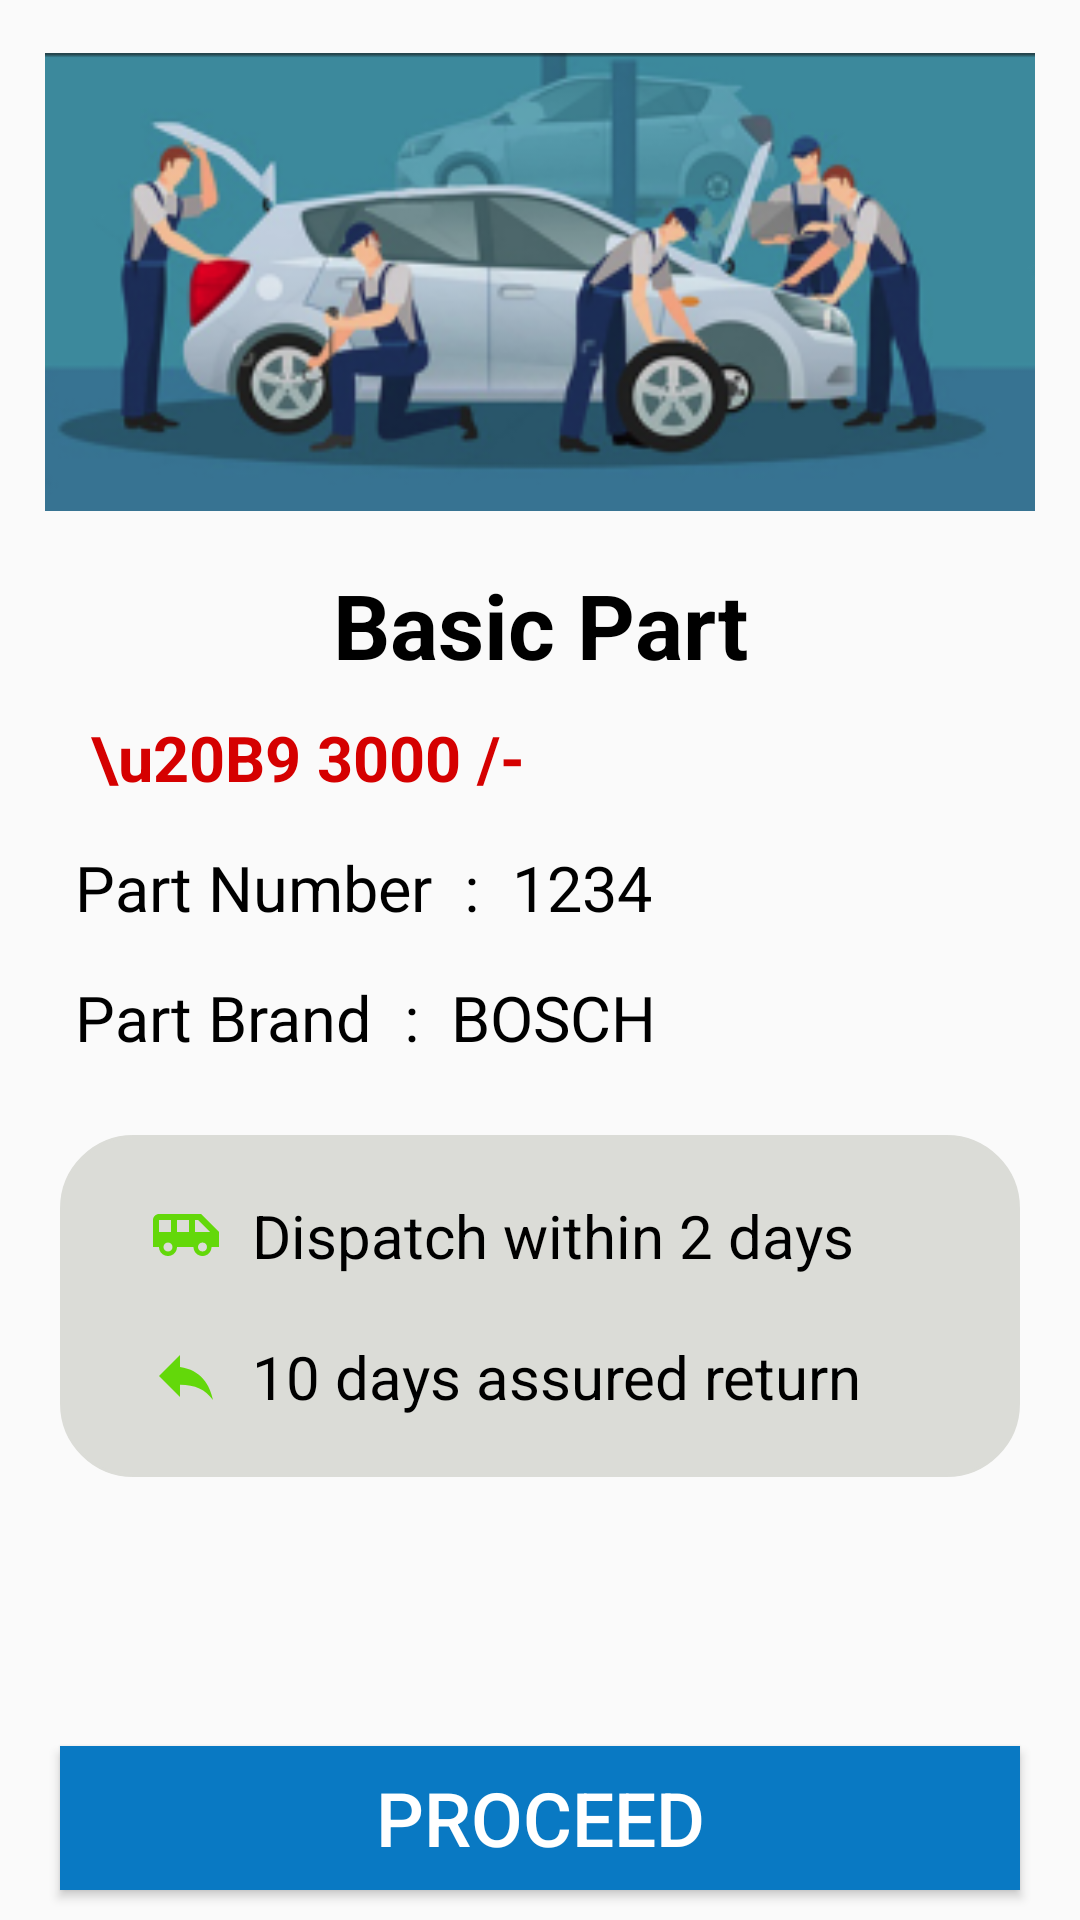

The Android layout XML behind this screen, and the referenced resources:
<!-- AndroidManifest.xml: application theme AppTheme -->
<!-- res/layout/activity_part_detail.xml -->
<?xml version="1.0" encoding="utf-8"?>
<RelativeLayout xmlns:android="http://schemas.android.com/apk/res/android"
    android:layout_width="match_parent"
    android:layout_height="match_parent">

    <LinearLayout xmlns:android="http://schemas.android.com/apk/res/android"
        xmlns:app="http://schemas.android.com/apk/res-auto"
        xmlns:tools="http://schemas.android.com/tools"
        android:layout_width="match_parent"
        android:layout_height="match_parent"
        android:orientation="vertical"
        tools:context=".PartDetailActivity">


        <ImageView
            android:id="@+id/img_part"
            android:layout_width="match_parent"
            android:layout_height="0dp"
            android:layout_margin="15dp"
            android:layout_weight="0.07"
            android:src="@drawable/car" />


        <ScrollView
            android:id="@+id/scrollView"
            android:layout_width="fill_parent"
            android:layout_height="0dp"
            android:layout_weight="0.2">

            <LinearLayout
                android:layout_width="match_parent"
                android:layout_height="match_parent"
                android:orientation="vertical">

                <TextView
                    android:id="@+id/part_name"
                    android:layout_width="match_parent"
                    android:layout_height="wrap_content"
                    android:layout_marginBottom="10dp"
                    android:gravity="center"
                    android:text="Basic Part"
                    android:textColor="#000000"
                    android:textSize="30sp"
                    android:textStyle="bold" />

                <TextView
                    android:id="@+id/part_price"
                    android:layout_width="match_parent"
                    android:layout_height="wrap_content"
                    android:layout_marginStart="25dp"
                    android:layout_marginEnd="20dp"
                    android:text=" \u20B9 3000 /-"
                    android:textColor="#D50000"
                    android:textSize="21sp"
                    android:textStyle="bold" />

                <LinearLayout
                    android:layout_width="match_parent"
                    android:layout_height="wrap_content"
                    android:orientation="horizontal">

                    <TextView
                        android:layout_width="wrap_content"
                        android:layout_height="wrap_content"
                        android:layout_marginStart="25dp"
                        android:layout_marginTop="15dp"
                        android:text="Part Number  :  "
                        android:textColor="#000"
                        android:textSize="21sp" />

                    <TextView
                        android:id="@+id/part_number"
                        android:layout_width="wrap_content"
                        android:layout_height="wrap_content"
                        android:layout_marginTop="15dp"
                        android:layout_marginEnd="20dp"
                        android:text="1234"
                        android:textColor="#000"
                        android:textSize="21sp" />

                </LinearLayout>

                <LinearLayout
                    android:layout_width="match_parent"
                    android:layout_height="wrap_content"
                    android:layout_marginBottom="5dp"
                    android:orientation="horizontal">

                    <TextView
                        android:layout_width="wrap_content"
                        android:layout_height="wrap_content"
                        android:layout_marginStart="25dp"
                        android:layout_marginTop="15dp"
                        android:text="Part Brand  :  "
                        android:textColor="#000"
                        android:textSize="21sp" />

                    <TextView
                        android:id="@+id/part_brand"
                        android:layout_width="wrap_content"
                        android:layout_height="wrap_content"
                        android:layout_marginTop="15dp"
                        android:layout_marginEnd="20dp"
                        android:text="BOSCH"
                        android:textColor="#000"
                        android:textSize="21sp" />

                </LinearLayout>


                <LinearLayout
                    android:layout_width="match_parent"
                    android:layout_height="wrap_content"
                    android:layout_margin="20dp"
                    android:background="@drawable/border_round1"
                    android:backgroundTint="#DBDCD7"
                    android:orientation="vertical"
                    android:padding="5dp">


                    <TextView
                        android:layout_width="match_parent"
                        android:layout_height="wrap_content"
                        android:layout_marginStart="25dp"
                        android:layout_marginTop="15dp"
                        android:layout_marginEnd="20dp"

                        android:drawableStart="@drawable/dispatch"
                        android:drawablePadding="10dp"
                        android:text="Dispatch within 2 days"
                        android:textColor="#000"
                        android:textSize="20sp" />

                    <TextView
                        android:layout_width="match_parent"
                        android:layout_height="wrap_content"
                        android:layout_marginStart="25dp"
                        android:layout_marginTop="20dp"
                        android:layout_marginEnd="20dp"
                        android:layout_marginBottom="15dp"
                        android:drawableStart="@drawable/return_part"
                        android:drawablePadding="10dp"
                        android:text="10 days assured return"
                        android:textColor="#000"
                        android:textSize="20sp" />

                </LinearLayout>

            </LinearLayout>

                    </ScrollView>
    </LinearLayout>
    <LinearLayout
        android:layout_width="match_parent"
        android:layout_height="wrap_content"
        android:layout_gravity="center_vertical"
        android:layout_alignParentBottom="true"
        android:layout_marginTop="10dp">

        <Button
            android:layout_width="match_parent"
            android:layout_height="match_parent"
            android:layout_gravity="bottom"
            android:layout_marginLeft="20dp"
            android:layout_marginTop="5dp"
            android:layout_marginRight="20dp"
            android:layout_marginBottom="10dp"
            android:background="@color/colorPrimary"
            android:gravity="center"
            android:onClick="proceed"
            android:text="Proceed"
            android:textColor="#ffffff"
            android:textSize="25dp" />
    </LinearLayout>


</RelativeLayout>
<!-- resources referenced by this layout -->
<resources>
  <color name="colorPrimary">#0979C3</color>
  <!-- drawable border_round1 (drawable) -->
  <?xml version="1.0" encoding="utf-8"?>
  <shape xmlns:android="http://schemas.android.com/apk/res/android"
      android:shape="rectangle">
          <stroke
              android:width="1dp"
              android:color="#000" />
          <corners android:radius="24dp"/>
      <solid android:color="#fff"/>
  </shape>
  <!-- drawable car: png bitmap (drawable, 182116 bytes) -->
  <!-- drawable dispatch (drawable) -->
  <vector android:height="24dp" android:tint="#63D80A"
      android:viewportHeight="24" android:viewportWidth="24"
      android:width="24dp" xmlns:android="http://schemas.android.com/apk/res/android">
      <path android:fillColor="@android:color/white" android:pathData="M17,5L3,5c-1.1,0 -2,0.89 -2,2v9h2c0,1.65 1.34,3 3,3s3,-1.35 3,-3h5.5c0,1.65 1.34,3 3,3s3,-1.35 3,-3L23,16v-5l-6,-6zM3,11L3,7h4v4L3,11zM6,17.5c-0.83,0 -1.5,-0.67 -1.5,-1.5s0.67,-1.5 1.5,-1.5 1.5,0.67 1.5,1.5 -0.67,1.5 -1.5,1.5zM13,11L9,11L9,7h4v4zM17.5,17.5c-0.83,0 -1.5,-0.67 -1.5,-1.5s0.67,-1.5 1.5,-1.5 1.5,0.67 1.5,1.5 -0.67,1.5 -1.5,1.5zM15,11L15,7h1l4,4h-5z"/>
  </vector>
  <!-- drawable return_part (drawable) -->
  <vector android:height="24dp" android:tint="#63D80A"
      android:viewportHeight="24" android:viewportWidth="24"
      android:width="24dp" xmlns:android="http://schemas.android.com/apk/res/android">
      <path android:fillColor="@android:color/white" android:pathData="M10,9V5l-7,7 7,7v-4.1c5,0 8.5,1.6 11,5.1 -1,-5 -4,-10 -11,-11z"/>
  </vector>
  <style name="AppTheme" parent="Theme.AppCompat.Light.DarkActionBar">
          
          <item name="colorPrimary">@color/colorPrimary</item>
          <item name="colorPrimaryDark">@color/colorPrimaryDark</item>
          <item name="colorAccent">@color/colorAccent</item>
          <item name="windowNoTitle">true</item>
          <item name="windowActionBar">false</item>
      </style>
  <color name="colorPrimaryDark">#0979C3</color>
  <color name="colorAccent">#03DAC5</color>
</resources>
